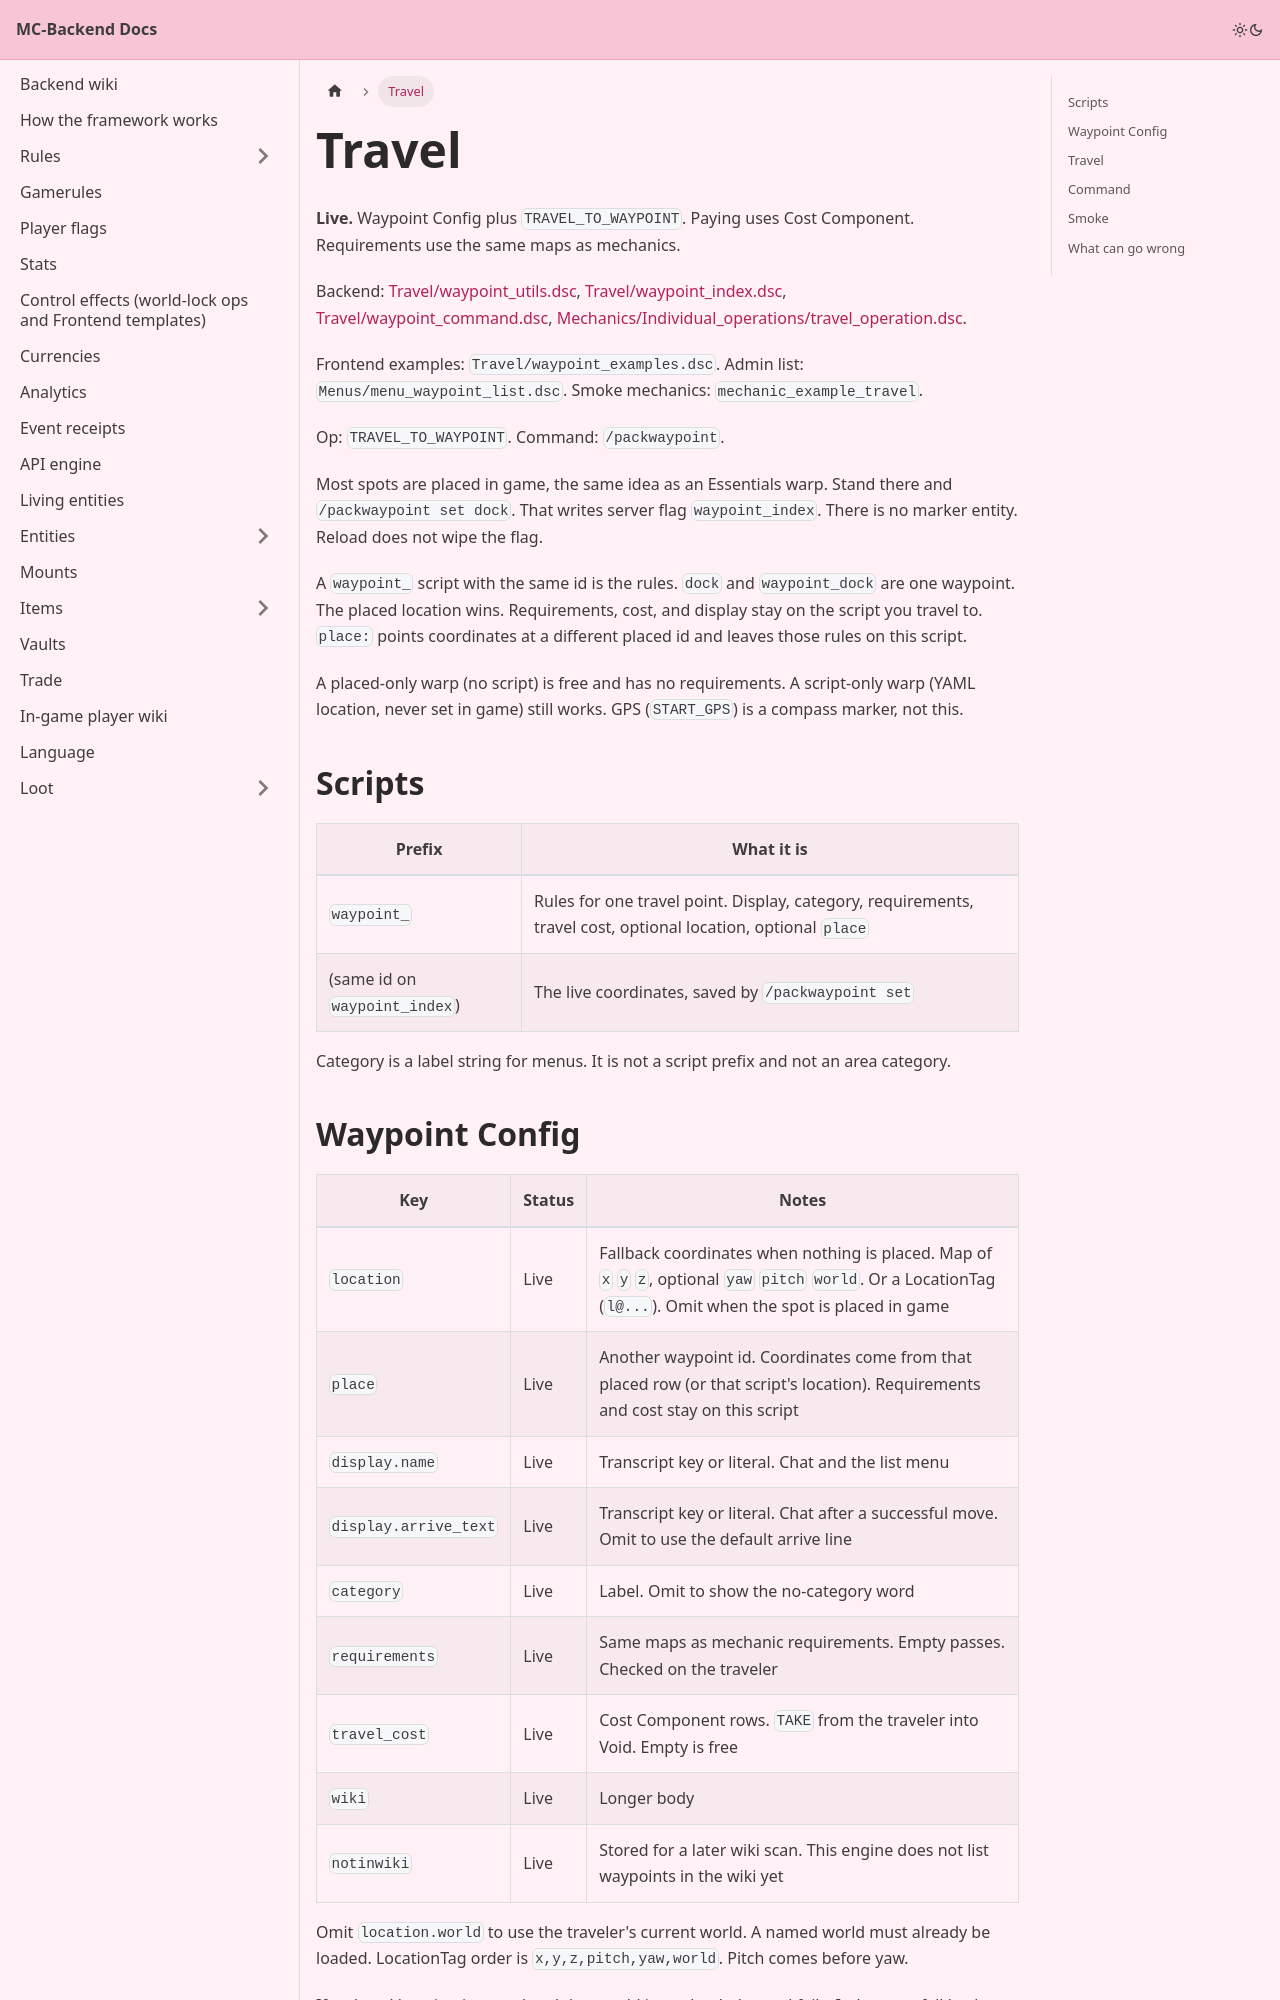

repository: Pirate-Era-Network/MC-Backend-Docs · page: travel.html · generator: docusaurus

---
sidebar_position: 27
---

# Travel

**Live.** Waypoint Config plus `TRAVEL_TO_WAYPOINT`. Paying uses Cost Component. Requirements use the same maps as mechanics.

Backend: [Travel/waypoint_utils.dsc](https://github.com/Pirate-Era-Network/mc-denizen-core-backend/blob/main/Travel/waypoint_utils.dsc), [Travel/waypoint_index.dsc](https://github.com/Pirate-Era-Network/mc-denizen-core-backend/blob/main/Travel/waypoint_index.dsc), [Travel/waypoint_command.dsc](https://github.com/Pirate-Era-Network/mc-denizen-core-backend/blob/main/Travel/waypoint_command.dsc), [Mechanics/Individual_operations/travel_operation.dsc](https://github.com/Pirate-Era-Network/mc-denizen-core-backend/blob/main/Mechanics/Individual_operations/travel_operation.dsc).

Frontend examples: `Travel/waypoint_examples.dsc`. Admin list: `Menus/menu_waypoint_list.dsc`. Smoke mechanics: `mechanic_example_travel`.

Op: `TRAVEL_TO_WAYPOINT`. Command: `/packwaypoint`.

Most spots are placed in game, the same idea as an Essentials warp. Stand there and `/packwaypoint set dock`. That writes server flag `waypoint_index`. There is no marker entity. Reload does not wipe the flag.

A `waypoint_` script with the same id is the rules. `dock` and `waypoint_dock` are one waypoint. The placed location wins. Requirements, cost, and display stay on the script you travel to. `place:` points coordinates at a different placed id and leaves those rules on this script.

A placed-only warp (no script) is free and has no requirements. A script-only warp (YAML location, never set in game) still works. GPS (`START_GPS`) is a compass marker, not this.

## Scripts

| Prefix | What it is |
| --- | --- |
| `waypoint_` | Rules for one travel point. Display, category, requirements, travel cost, optional location, optional `place` |
| (same id on `waypoint_index`) | The live coordinates, saved by `/packwaypoint set` |

Category is a label string for menus. It is not a script prefix and not an area category.
